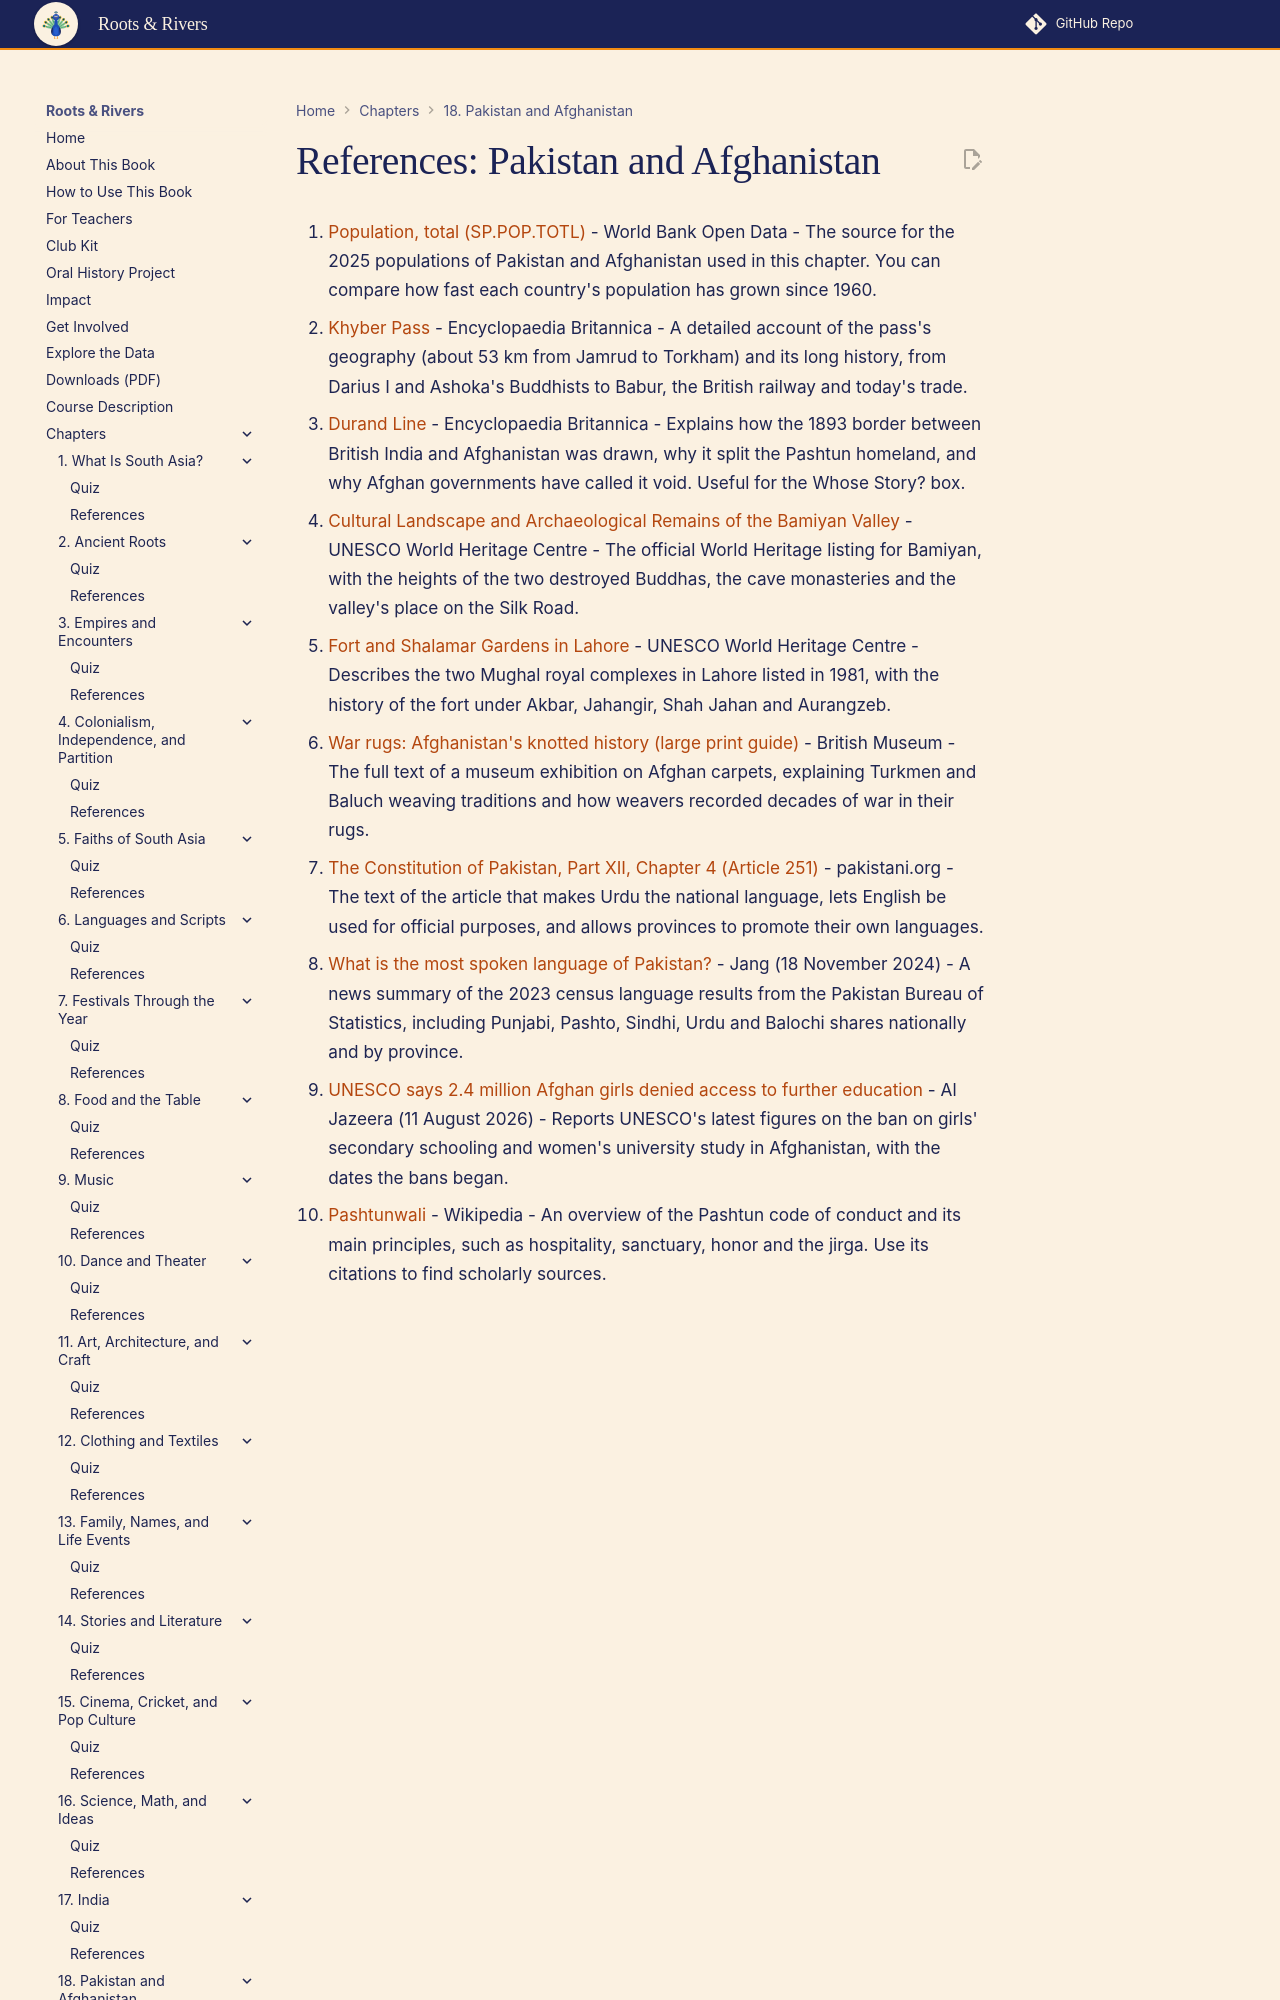

repository: aaryavvatts-lab/south-asian-culture-textbook · page: chapters/18-pakistan-and-afghanistan/references/index.html · generator: mkdocs

---
title: "References: Pakistan and Afghanistan"
description: "Curated readings and sources for Chapter 18."
---

# References: Pakistan and Afghanistan

1. [Population, total (SP.POP.TOTL)](https://data.worldbank.org/indicator/SP.POP.TOTL) - World Bank Open Data - The source for the 2025 populations of Pakistan and Afghanistan used in this chapter. You can compare how fast each country's population has grown since 1960.

2. [Khyber Pass](https://www.britannica.com/place/Khyber-Pass) - Encyclopaedia Britannica - A detailed account of the pass's geography (about 53 km from Jamrud to Torkham) and its long history, from Darius I and Ashoka's Buddhists to Babur, the British railway and today's trade.

3. [Durand Line](https://www.britannica.com/event/Durand-Line) - Encyclopaedia Britannica - Explains how the 1893 border between British India and Afghanistan was drawn, why it split the Pashtun homeland, and why Afghan governments have called it void. Useful for the Whose Story? box.

4. [Cultural Landscape and Archaeological Remains of the Bamiyan Valley](https://whc.unesco.org/en/list/208/) - UNESCO World Heritage Centre - The official World Heritage listing for Bamiyan, with the heights of the two destroyed Buddhas, the cave monasteries and the valley's place on the Silk Road.

5. [Fort and Shalamar Gardens in Lahore](https://whc.unesco.org/en/list/171/) - UNESCO World Heritage Centre - Describes the two Mughal royal complexes in Lahore listed in 1981, with the history of the fort under Akbar, Jahangir, Shah Jahan and Aurangzeb.
